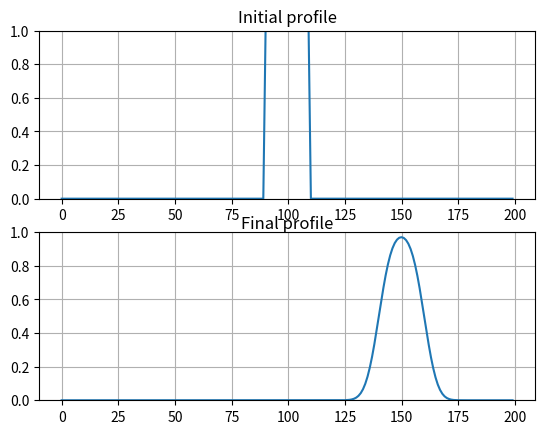

Recreate this plot in Python.
from matplotlib import pyplot as plt
import numpy as np
import sys

'''
	Scheme of simulation domain

	----------------------------> X
	0
'''

# Courant condition: c * dt < dx

c = 1450 # m/s - material parameter
u0 = 1 # initial u value
time = 0.035 # Total time in seconds
dt = 0.0004 # Time step in seconds
nt = int(time / dt) # Amount of time steps
lx = 200 # Length along X in meters
dx = 1 # Spatial step along X in meters
nx = int(lx / dx) # Number of nodes along X

# equation: du/dt + c * du/dx = 0
# node = [u]
# initial conditions
u = u0 * np.where(abs(np.linspace(-10, 10, nx)) <= 1, 1, 0)

# operator matrix
# u_m^(n+1) = u_m^n - c * dt / dx * (u_m^n - u_(m-1)^n)
A = np.eye(u.size) - np.roll(np.eye(u.size), -1, axis=1)

def save_results():
	fix, ax = plt.subplots(2, 1)
	ax[0].set_ylim(0, u0)
	ax[0].grid()
	ax[0].set_title('Initial profile')
	ax[0].plot(u0 * np.where(abs(np.linspace(-10, 10, nx)) <= 1, 1, 0)) # initial conditions
	ax[1].set_ylim(0, u0)
	ax[1].grid()
	ax[1].set_title('Final profile', pad = 0)
	ax[1].plot(u) # final profile
	plt.savefig('profile.png')

if __name__ == '__main__':
	# main time loop
	for n in range(nt):
		u = u - c * dt / dx * A @ u
	# save results
	save_results()
